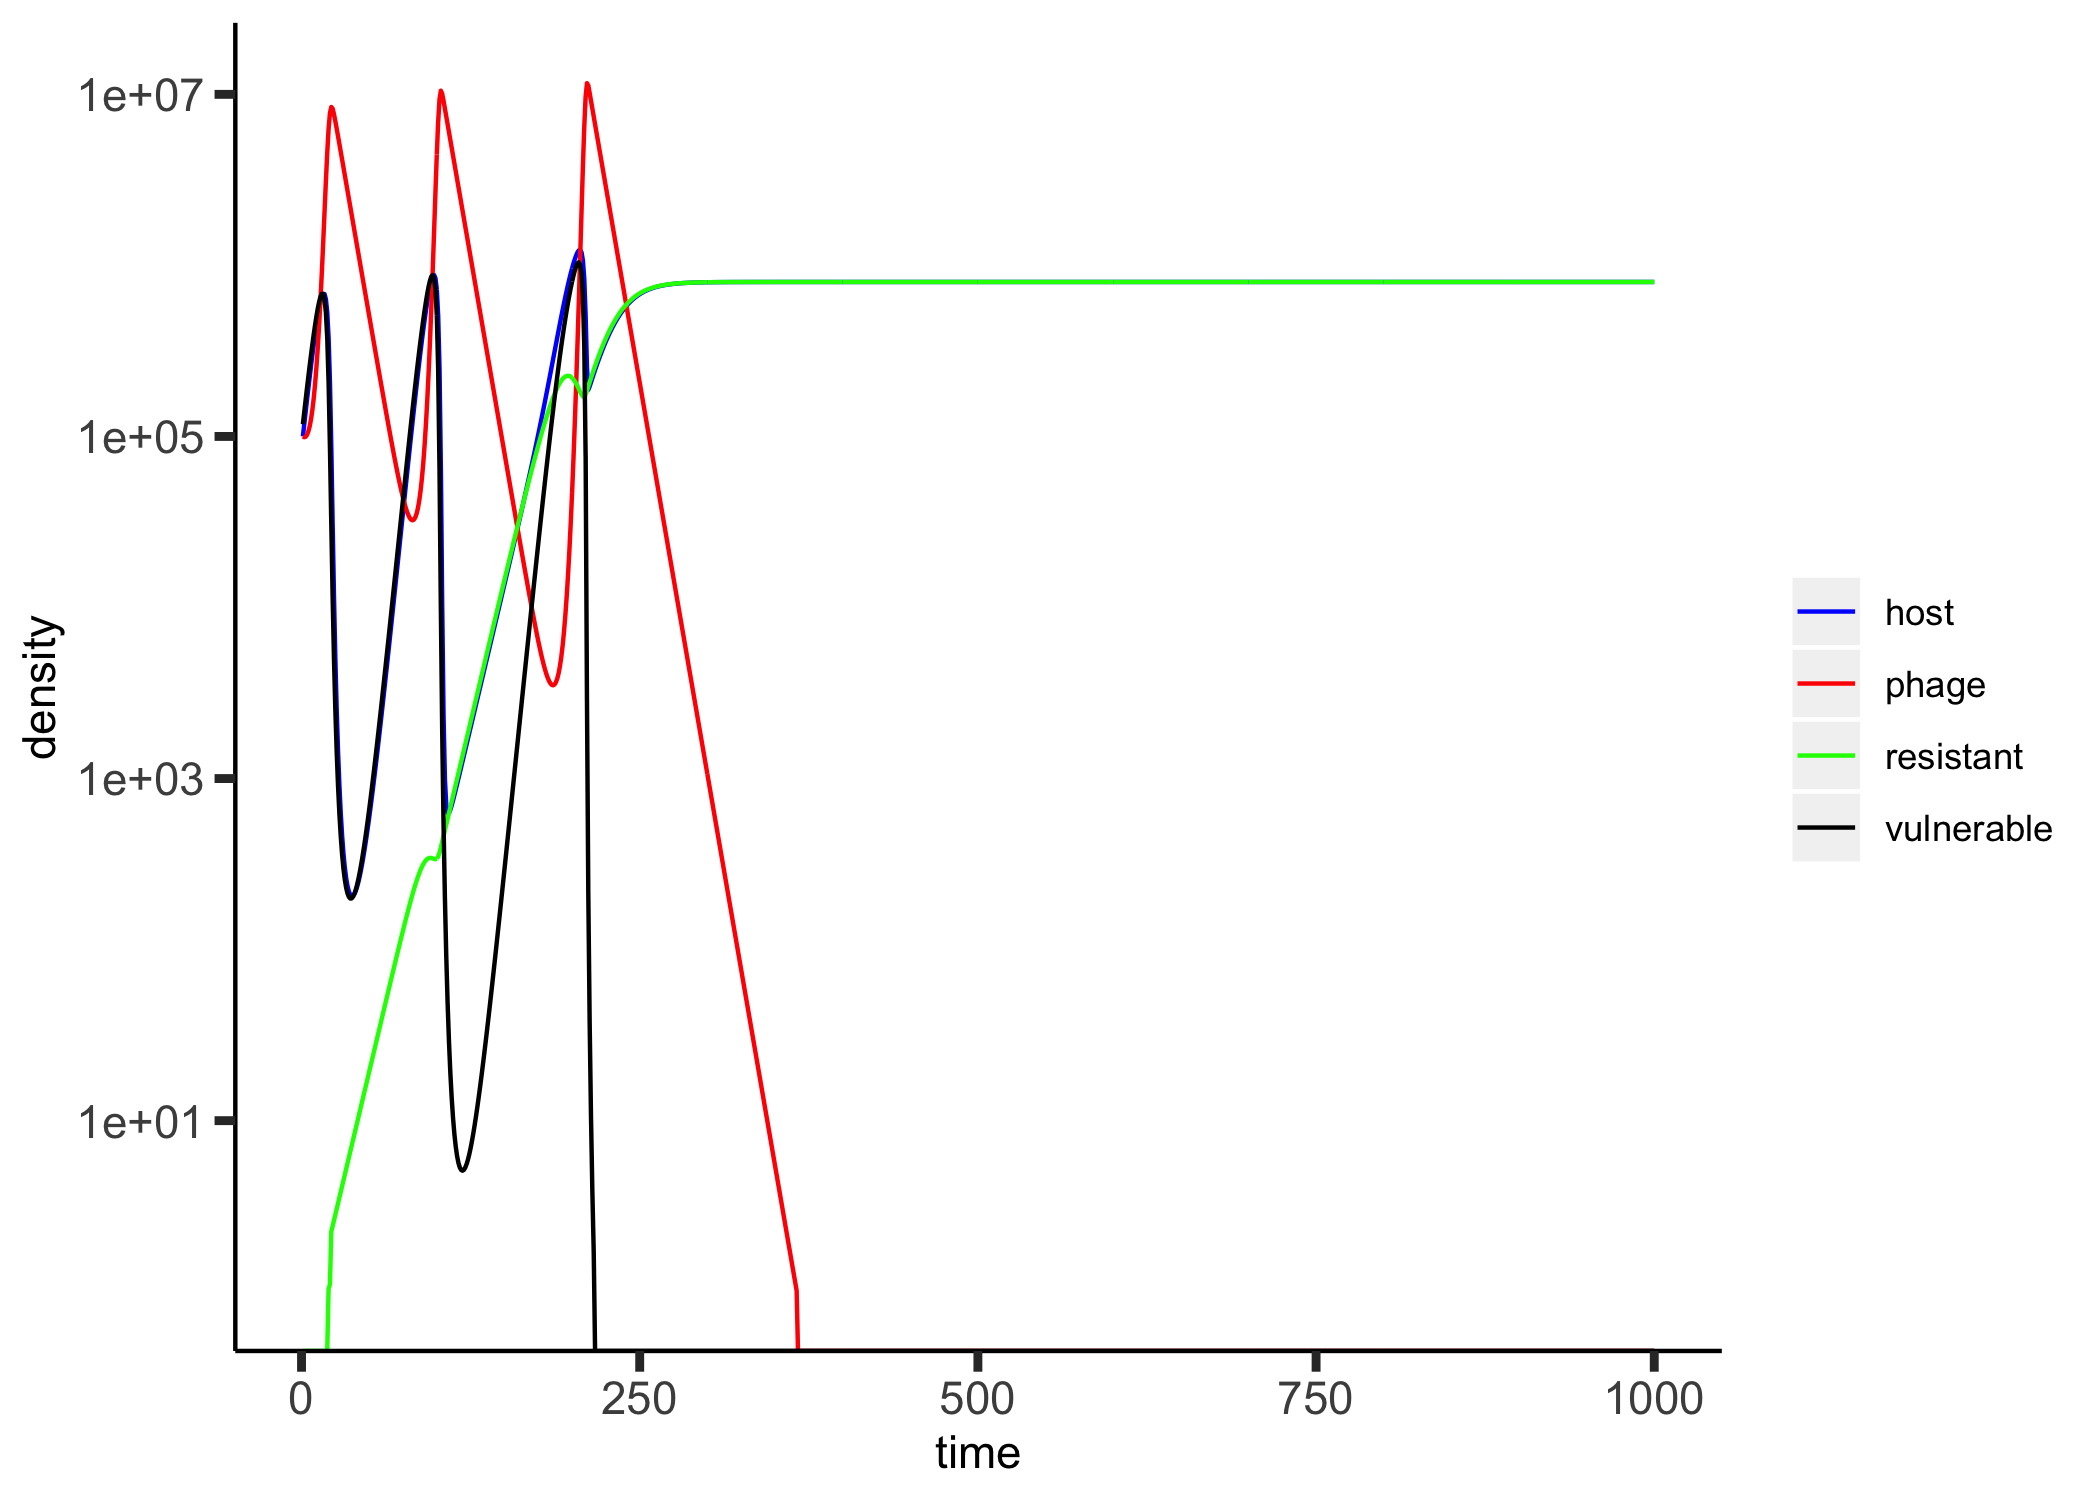

Source data for this figure (header and first rows):
, host, phage, resistant, vulnerable, time
0, 100000, 100000, 0.0, 117822, 1
1, 117822, 99000, 0.0, 138587, 2
2, 138587, 99598, 0.0, 162670, 3
3, 162670, 102061, 0.0, 190445, 4
4, 190445, 106797, 0.0, 222267, 5
5, 222267, 114422, 0.0, 258434, 6
6, 258434, 125869, 0.0, 299137, 7
7, 299137, 142558, 0.0, 344397, 8
8, 344397, 166682, 0.0, 393968, 9
9, 393968, 201678, 0.0, 447198, 10
10, 447198, 253020, 0.0, 502836, 11
11, 502836, 329553, 0.0, 558737, 12
12, 558737, 445737, 0.0, 611417, 13
13, 611417, 625308, 0.0, 655396, 14
14, 655396, 906870, 0.0, 682320, 15
15, 682320, 1351107, 0.0, 680185, 16
16, 680185, 2045695, 0.0, 633956, 17
17, 633956, 3093432, 0.0, 530976, 18
18, 530976, 4549080, 0.0, 375678, 19
19, 375679, 6268081, 1.041, 207539, 20
20, 207540, 7760578, 1.101, 86196, 21
21, 86198, 8434080, 2.25, 30474, 22
22, 30476, 8244955, 2.423, 11408, 23
23, 11411, 7646590, 2.613, 4961, 24
24, 4963, 6960442, 2.821, 2499, 25
25, 2502, 6295475, 3.046, 1425, 26
26, 1428, 5680084, 3.289, 900.5, 27
27, 903.8, 5119361, 3.552, 619.6, 28
28, 623.1, 4611574, 3.836, 457.7, 29
29, 461.6, 4152988, 4.143, 359.2, 30
30, 363.3, 3739400, 4.474, 296.7, 31
31, 301.2, 3366669, 4.832, 256.1, 32
32, 261, 3030901, 5.218, 229.7, 33
33, 234.9, 2728510, 5.635, 213, 34
34, 218.6, 2456223, 6.086, 203.3, 35
35, 209.3, 2211071, 6.573, 199, 36
36, 205.5, 1990369, 7.099, 199.1, 37
37, 206.2, 1791688, 7.666, 203.3, 38
38, 211, 1612840, 8.28, 211.2, 39
39, 219.4, 1451851, 8.942, 222.7, 40
40, 231.7, 1306942, 9.657, 238.2, 41
41, 247.8, 1176510, 10.43, 257.8, 42
42, 268.2, 1059111, 11.26, 282, 43
43, 293.3, 953446, 12.16, 311.5, 44
44, 323.7, 858342, 13.14, 347.1, 45
45, 360.2, 772749, 14.19, 389.6, 46
46, 403.8, 695715, 15.32, 440.5, 47
47, 455.8, 626388, 16.55, 500.9, 48
48, 517.5, 563997, 17.87, 572.8, 49
49, 590.7, 507852, 19.3, 658.3, 50
50, 677.6, 457328, 20.84, 759.8, 51
51, 780.6, 411866, 22.51, 880.4, 52
52, 902.9, 370961, 24.3, 1024, 53
53, 1048, 334159, 26.24, 1194, 54
54, 1220, 301051, 28.34, 1397, 55
55, 1425, 271270, 30.6, 1638, 56
56, 1669, 244484, 33.05, 1925, 57
57, 1958, 220396, 35.68, 2267, 58
58, 2303, 198738, 38.53, 2675, 59
59, 2714, 179270, 41.6, 3161, 60
... 940 more rows
